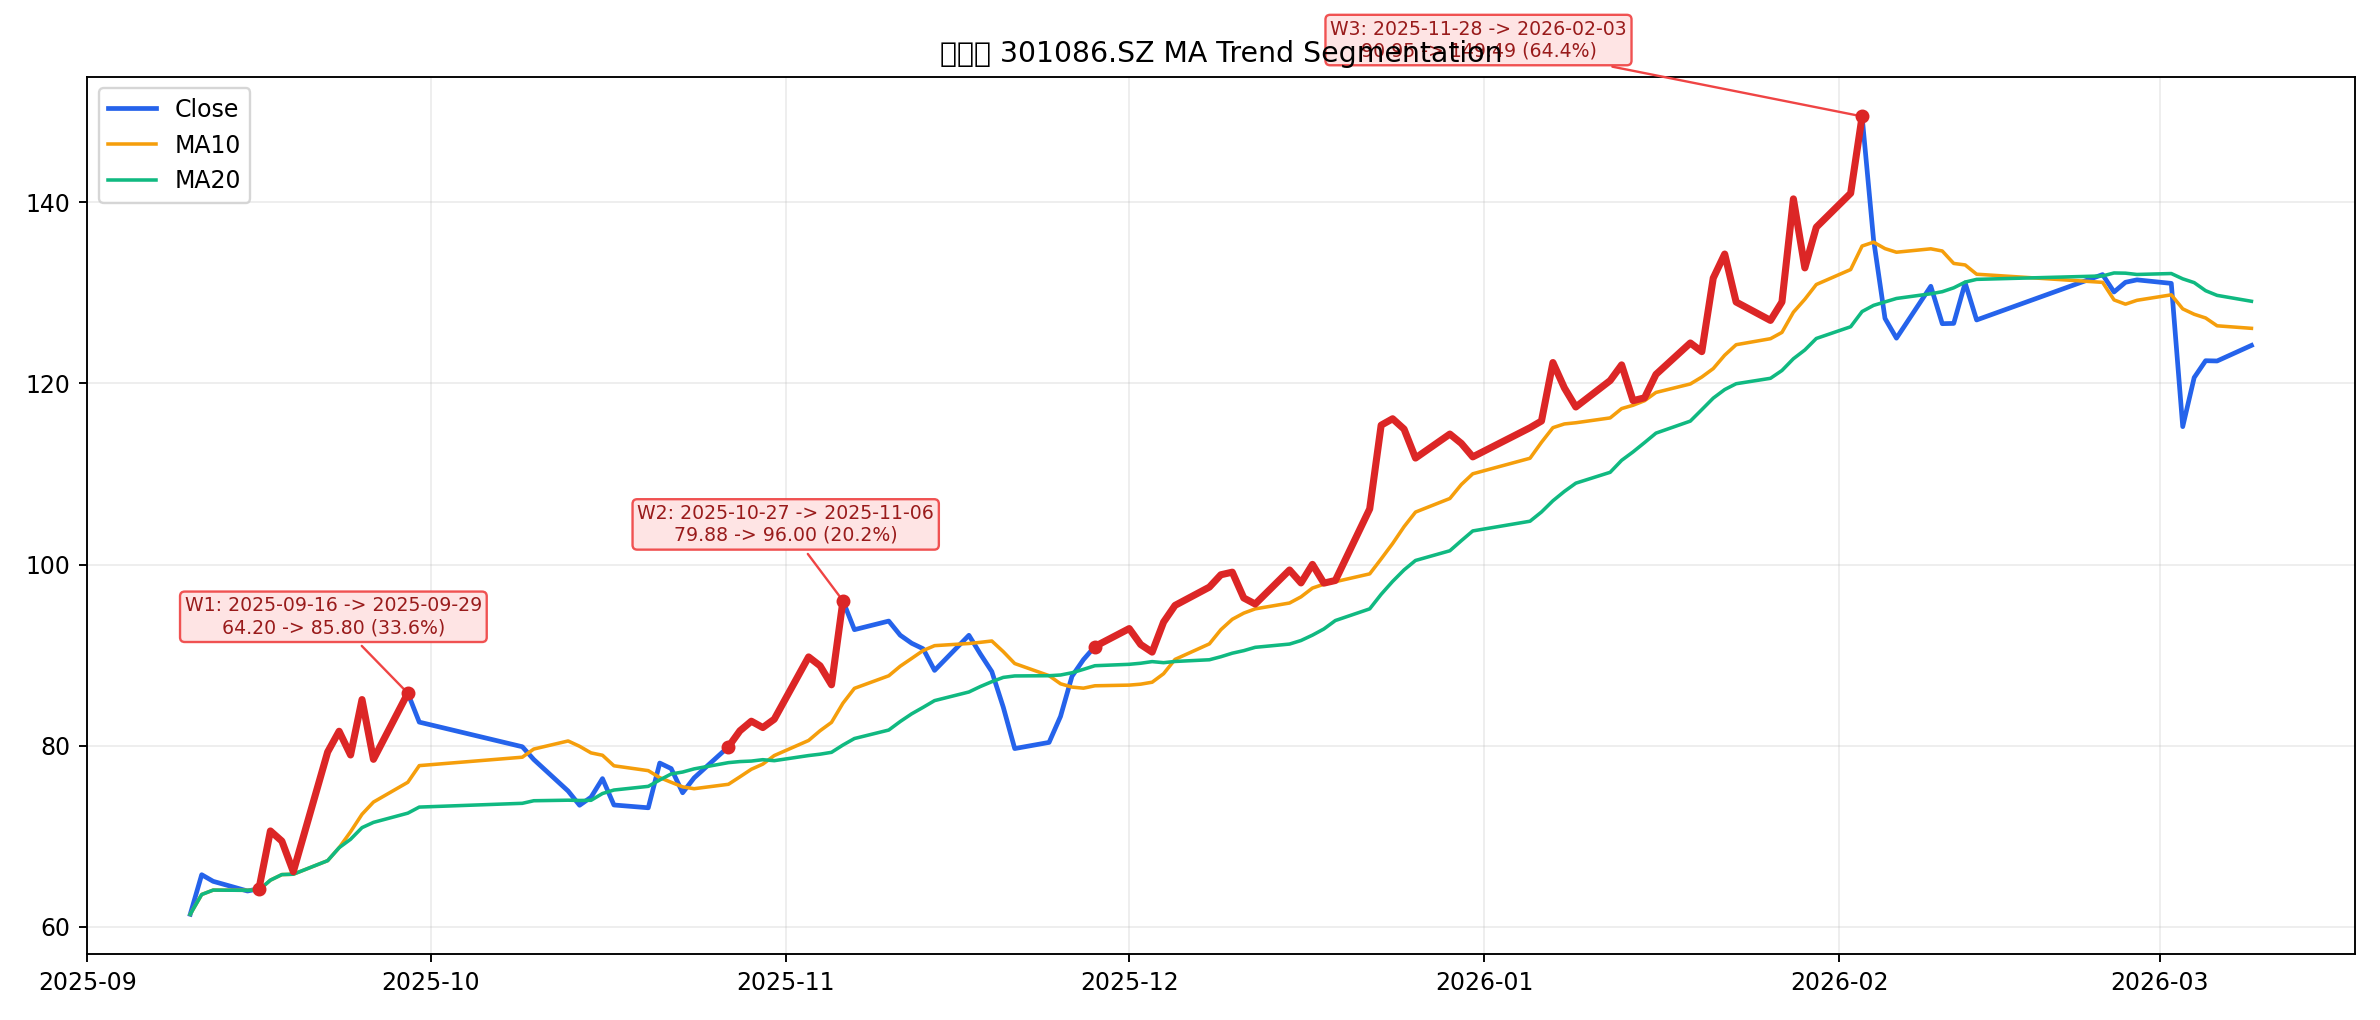

Values plotted in this chart, from the file beside it:
start_idx, peak_idx, start_date, peak_date, start_price, peak_price, wave_gain_pct, bars, price_col
4, 13, 2025-09-16 00:00:00, 2025-09-29 00:00:00, 64.2, 85.8, 33.64, 10, close_qfq
27, 35, 2025-10-27 00:00:00, 2025-11-06 00:00:00, 79.88, 96.0, 20.18, 9, close_qfq
51, 96, 2025-11-28 00:00:00, 2026-02-03 00:00:00, 90.95, 149.5, 64.37, 46, close_qfq
